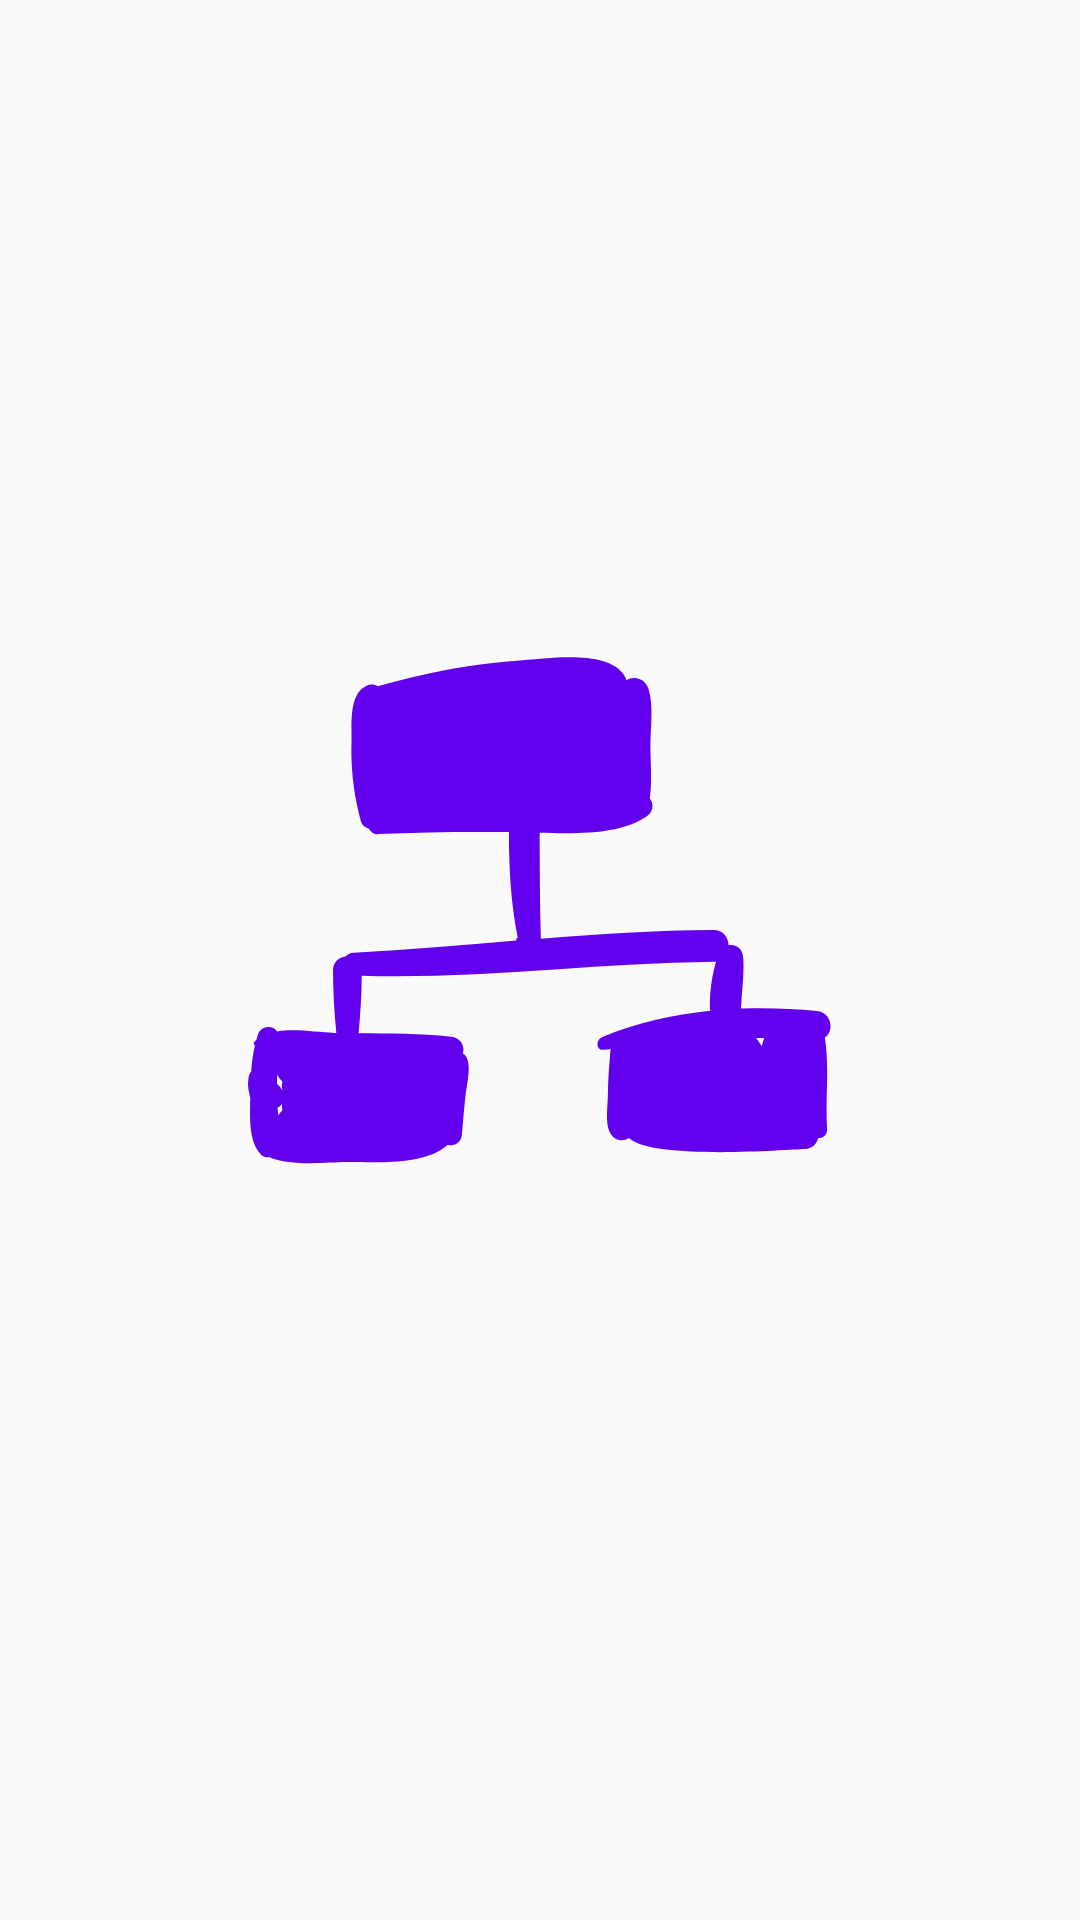

Write the Android layout XML for this screen, with the resource values it uses.
<!-- AndroidManifest.xml: application theme AppTheme -->
<!-- res/layout/fragment_display_projects_empty.xml -->
<?xml version="1.0" encoding="utf-8"?>
<android.support.constraint.ConstraintLayout
    xmlns:android="http://schemas.android.com/apk/res/android"
    xmlns:app="http://schemas.android.com/apk/res-auto"
    xmlns:tools="http://schemas.android.com/tools"
    android:layout_width="match_parent"
    android:layout_height="match_parent"
    android:padding="@dimen/base_margin">

    <ImageView
        android:id="@+id/noProjectsImageView"
        android:layout_width="0dp"
        android:layout_height="wrap_content"
        android:contentDescription="@null"
        android:src="@drawable/ic_project_placeholder"
        app:layout_constraintBottom_toTopOf="@id/noProjectsTextView"
        app:layout_constraintLeft_toLeftOf="parent"
        app:layout_constraintRight_toRightOf="parent"
        app:layout_constraintTop_toTopOf="parent"
        app:layout_constraintVertical_chainStyle="packed"/>

    <TextView
        android:id="@+id/noProjectsTextView"
        android:layout_width="0dp"
        android:layout_height="wrap_content"
        android:gravity="center"
        android:textSize="@dimen/primaryHeaderTextSize"
        app:layout_constraintBottom_toBottomOf="parent"
        app:layout_constraintLeft_toLeftOf="parent"
        app:layout_constraintRight_toRightOf="parent"
        app:layout_constraintTop_toBottomOf="@id/noProjectsImageView"
        tools:text="@tools:sample/lorem"/>

</android.support.constraint.ConstraintLayout>
<!-- resources referenced by this layout -->
<resources>
  <dimen name="base_margin">16dp</dimen>
  <dimen name="primaryHeaderTextSize">24sp</dimen>
  <!-- drawable ic_project_placeholder: vector/xml drawable (drawable, 3393 chars, omitted) -->
  <style name="AppTheme" parent="Theme.AppCompat.Light.DarkActionBar">
          
          <item name="colorPrimary">@color/colorPrimary</item>
          <item name="colorPrimaryDark">@color/colorPrimaryDark</item>
          <item name="colorAccent">@color/colorAccent</item>
      </style>
  <!-- not gathered from this repository: default colours our renderer supplied (Android Studio template values) -->
  <color name="colorPrimary">#FF6200EE</color>
  <color name="colorPrimaryDark">#FF3700B3</color>
  <color name="colorAccent">#FF03DAC5</color>
</resources>
